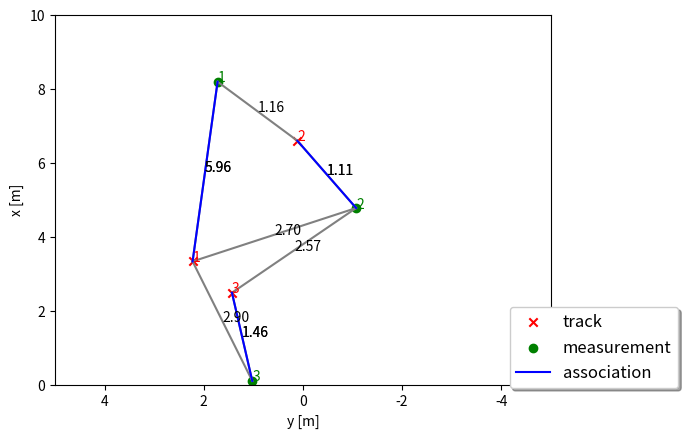

Reproduce this figure in Python.
# imports
import numpy as np
import matplotlib
# matplotlib.use('wxagg') # change backend so that figure maximizing works on Mac as well
import matplotlib.pyplot as plt
import matplotlib.ticker as ticker
from scipy.stats.distributions import chi2


class Association:
    '''Data association class with single nearest neighbor association and gating based on Mahalanobis distance'''

    def __init__(self):
        self.association_matrix = np.matrix([])
        self.unassigned_tracks = []
        self.unassigned_meas = []

    def associate(self, track_list, meas_list):
        N = len(track_list)  # N tracks
        M = len(meas_list)  # M measurements
        self.unassigned_tracks = list(range(N))
        self.unassigned_meas = list(range(M))

        # initialize association matrix
        self.association_matrix = np.inf * np.ones((N, M))

        # loop over all tracks and all measurements to set up association matrix
        for i in range(N):
            track = track_list[i]
            for j in range(M):
                meas = meas_list[j]
                dist = self.MHD(track, meas)
                if self.gating(dist):
                    self.association_matrix[i, j] = dist

    def MHD(self, track, meas):
        # calc Mahalanobis distance
        H = np.matrix([[1, 0, 0, 0],
                       [0, 1, 0, 0]])
        gamma = meas.z - H * track.x
        S = H * track.P * H.transpose() + meas.R
        MHD = gamma.transpose() * np.linalg.inv(S) * gamma  # Mahalanobis distance formula
        return MHD

    def gating(self, MHD):
        # check if measurement lies inside gate

        ############
        # TODO: return True if measurement lies inside gate, otherwise return False
        ############
        val = chi2.ppf(0.95, 2)
        print('MHD', MHD, 'val', val)

        if float(MHD) <= val:
            print('inside gate\n')
            return True
        else:
            print('out of gate\n')
            return False

    def get_closest_track_and_meas(self):
        # find the closest track and measurement for next update

        ############
        # TODO:
        # - find indices of closest track and measurement for next update
        # - return NAN if no more associations can be found (i.e. minimum entry in association matrix is infinity)
        # - delete row and column in association matrix for closest track and measurement
        # - remove found track number from unassigned_tracks, meas number from unassigned_meas
        # - return indices of closest track and measurement for next update
        ############
        print('\nbefore')
        print('association_matrix\n', self.association_matrix)
        print('unassigned_tracks', self.unassigned_tracks)
        print('unassigned_meas', self.unassigned_meas)

        min_row, min_col = np.unravel_index(np.argmin(self.association_matrix, axis=None), self.association_matrix.shape)
        print('min_row', min_row)
        print('min_col', min_col)

        min_val = self.association_matrix[min_row, min_col]
        print('min_val', min_val)

        if min_val == np.inf:
            print('min_val is inf')
            return np.nan, np.nan

        self.association_matrix = np.delete(self.association_matrix, min_row, axis=0)
        self.association_matrix = np.delete(self.association_matrix, min_col, axis=1)

        track_ind = self.unassigned_tracks[min_row]
        meas_ind = self.unassigned_meas[min_col]
        print('track_ind', track_ind)
        print('meas_ind', meas_ind)

        self.unassigned_tracks = np.delete(self.unassigned_tracks, min_row)
        self.unassigned_meas = np.delete(self.unassigned_meas, min_col)

        print('\nafter')
        print('association_matrix\n', self.association_matrix)
        print('unassigned_tracks', self.unassigned_tracks)
        print('unassigned_meas', self.unassigned_meas)

        # return np.nan, np.nan
        return track_ind, meas_ind


##################
class Track:
    '''Track class with state, covariance, id'''

    def __init__(self, id):
        # save id
        self.id = id

        # generate random state x
        self.x = np.matrix([[np.random.uniform(2, 8)],
                            [np.random.uniform(-3, 3)],
                            [0],
                            [0]])

        # set up estimation error covariance
        self.P = np.matrix([[2, 0, 0, 0],
                            [0, 3, 0, 0],
                            [0, 0, 1, 0],
                            [0, 0, 0, 1]])


class Measurement:
    '''Measurement class with measurement, covariance, id'''

    def __init__(self, id, x, y):
        # save id
        self.id = id

        # generate random measurement z
        self.z = np.matrix([[x + np.random.normal(0, 2)],
                            [y + np.random.normal(0, 2)]])

        # set up measurement covariance
        self.R = np.matrix([[2, 0],
                            [0, 2]])


#################
def run():
    '''generate tracks and measurements and call association'''
    # set up track_list and meas_list for association
    np.random.seed(5)  # make random values predictable

    association = Association()  # init data association
    track_list = []
    meas_list = []

    # initialize visualization
    fig, ax = plt.subplots()

    # generate and plot tracks and measurements
    for i in range(3):
        # tracks
        track = Track(i + 1)
        track_list.append(track)
        ax.scatter(float(-track.x[1]), float(track.x[0]), marker='x', color='red', label='track')
        ax.text(float(-track.x[1]), float(track.x[0]), str(track.id), color='red')

        # measurements
        meas = Measurement(i + 1, float(track.x[0]), float(track.x[1]))
        meas_list.append(meas)
        ax.scatter(float(-meas.z[1]), float(meas.z[0]), marker='o', color='green', label='measurement')
        ax.text(float(-meas.z[1]), float(meas.z[0]), str(meas.id), color='green')

    # calculate association matrix
    association.associate(track_list, meas_list)
    print('Association matrix:\n', association.association_matrix)
    print('unassigned_tracks list:', association.unassigned_tracks)
    print('unassigned_meas list:', association.unassigned_meas)

    # visualize distances
    for track in track_list:
        for meas in meas_list:
            dist = association.association_matrix[track.id - 1, meas.id - 1]
            if dist < np.inf:
                ax.plot([float(-track.x[1]), float(-meas.z[1])], [float(track.x[0]), float(meas.z[0])], color='gray')
                str_dist = "{:.2f}".format(dist)
                ax.text(float((-track.x[1] - meas.z[1]) / 2), float((track.x[0] + meas.z[0]) / 2), str_dist)


    # update associated tracks with measurements
    matrix_orig = association.association_matrix
    while association.association_matrix.shape[0] > 0 and association.association_matrix.shape[1] > 0:

        print('Current association matrix:\n', association.association_matrix)

        # search for next association between a track and a measurement
        ind_track, ind_meas = association.get_closest_track_and_meas()

        if np.isnan(ind_track):
            print('---no more associations---')
            break

        track = track_list[ind_track]
        meas = meas_list[ind_meas]
        dist = matrix_orig[ind_track, ind_meas]
        print('track', track.x[0], track.x[1])
        print('meas', meas.z[0], meas.z[1])
        print('dist', dist)

        ax.plot([float(-track.x[1]), float(-meas.z[1])], [float(track.x[0]), float(meas.z[0])], color='blue', label='association')
        str_dist = "{:.2f}".format(dist)
        ax.text(float((-track.x[1] - meas.z[1]) / 2), float((track.x[0] + meas.z[0]) / 2), str_dist)

        print('found association between track index', ind_track, 'and measurement index', ind_meas, 'with MHD =', str_dist)
        #################

    # visualization
    # maximize window
    mng = plt.get_current_fig_manager()
    # mng.frame.Maximize(True)

    # remove repeated labels
    handles, labels = ax.get_legend_handles_labels()
    handle_list, label_list = [], []
    for handle, label in zip(handles, labels):
        if label not in label_list:
            handle_list.append(handle)
            label_list.append(label)
    ax.legend(handle_list, label_list, loc='center left', shadow=True, fontsize='large', bbox_to_anchor=(0.9, 0.1))

    # axis
    ax.set_xlabel('y [m]')
    ax.set_ylabel('x [m]')
    ax.set_xlim(-5, 5)
    ax.set_ylim(0, 10)

    # correct x ticks (positive to the left)
    ticks_x = ticker.FuncFormatter(lambda x, pos: '{0:g}'.format(-x) if x != 0 else '{0:g}'.format(x))
    ax.xaxis.set_major_formatter(ticks_x)

    plt.show()


####################
# call main loop
run()
